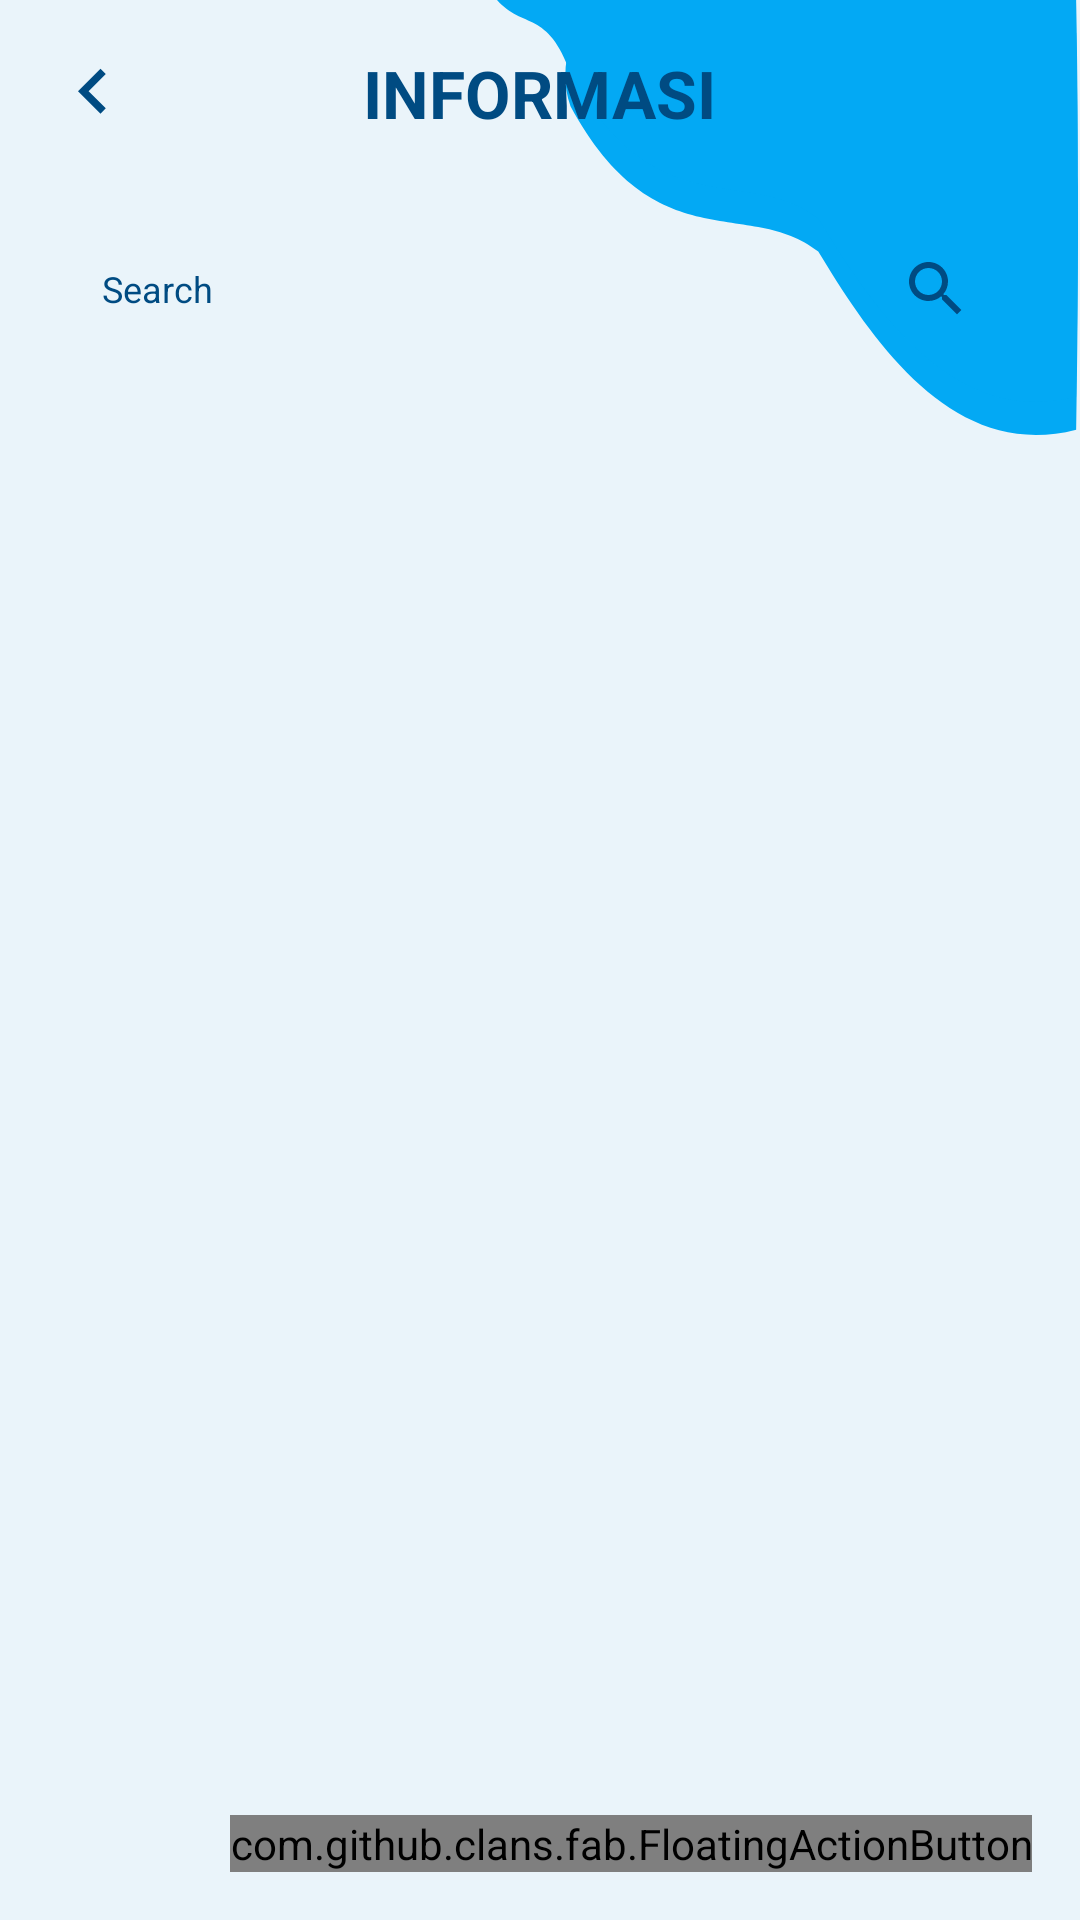

Reconstruct the res/layout file that produces this screen, plus the resources it refers to.
<!-- AndroidManifest.xml: application theme Theme.SPANDUK -->
<!-- res/layout/activity_informasi.xml -->
<?xml version="1.0" encoding="utf-8"?>
<androidx.constraintlayout.widget.ConstraintLayout xmlns:android="http://schemas.android.com/apk/res/android"
    xmlns:app="http://schemas.android.com/apk/res-auto"
    xmlns:tools="http://schemas.android.com/tools"
    android:layout_width="match_parent"
    android:layout_height="match_parent"
    android:background="@color/snow"
    android:focusableInTouchMode="true"
    tools:context=".ui.home.info.InformasiActivity">

    <ImageView
        android:layout_width="195dp"
        android:layout_height="145dp"
        android:src="@drawable/ic_background_right"
        app:layout_constraintEnd_toEndOf="parent"
        app:layout_constraintTop_toTopOf="parent"
        tools:ignore="ContentDescription" />

    <RelativeLayout
        android:id="@+id/toolbar"
        android:layout_width="match_parent"
        android:layout_height="wrap_content"
        android:layout_margin="16dp"
        app:layout_constraintEnd_toEndOf="parent"
        app:layout_constraintStart_toStartOf="parent"
        app:layout_constraintTop_toTopOf="parent">

        <TextView
            style="@style/TextBold.Blue22"
            android:layout_width="wrap_content"
            android:layout_height="wrap_content"
            android:layout_centerInParent="true"
            android:text="@string/informasi" />

        <ImageView
            android:id="@+id/btn_back"
            android:layout_width="30dp"
            android:layout_height="30dp"
            android:layout_centerVertical="true"
            android:src="@drawable/ic_keyboard_arrow_left_blue"
            tools:ignore="ContentDescription" />
    </RelativeLayout>

    <EditText
        android:id="@+id/et_search"
        style="@style/EditText.Search"
        android:layout_width="match_parent"
        android:layout_height="wrap_content"
        android:layout_marginHorizontal="24dp"
        android:layout_marginTop="32dp"
        app:layout_constraintEnd_toEndOf="parent"
        app:layout_constraintStart_toStartOf="parent"
        app:layout_constraintTop_toBottomOf="@id/toolbar"
        tools:ignore="Autofill,LabelFor" />

    <ImageView
        android:id="@+id/iv_search"
        android:layout_width="wrap_content"
        android:layout_height="wrap_content"
        android:layout_marginEnd="8dp"
        android:background="@drawable/shape_selector_45_grey"
        android:padding="4dp"
        android:src="@drawable/ic_search"
        app:layout_constraintBottom_toBottomOf="@id/et_search"
        app:layout_constraintEnd_toEndOf="@id/et_search"
        app:layout_constraintTop_toTopOf="@id/et_search"
        tools:ignore="ContentDescription" />

    <androidx.core.widget.NestedScrollView
        android:layout_width="match_parent"
        android:layout_height="0dp"
        android:layout_marginTop="24dp"
        app:layout_constraintBottom_toBottomOf="parent"
        app:layout_constraintEnd_toEndOf="parent"
        app:layout_constraintHorizontal_bias="0.0"
        app:layout_constraintStart_toStartOf="parent"
        app:layout_constraintTop_toBottomOf="@id/et_search"
        app:layout_constraintVertical_bias="0.0">

        <androidx.recyclerview.widget.RecyclerView
            android:id="@+id/recyclerView"
            android:layout_width="match_parent"
            android:layout_height="wrap_content" />
    </androidx.core.widget.NestedScrollView>

    <com.github.clans.fab.FloatingActionButton
        android:id="@+id/btn_add"
        android:layout_width="wrap_content"
        android:layout_height="wrap_content"
        android:layout_margin="16dp"
        android:src="@drawable/fab_add"
        app:fab_colorNormal="@color/cyan"
        app:fab_colorPressed="@color/light_cyan"
        app:fab_colorRipple="#99FFFFFF"
        app:layout_constraintBottom_toBottomOf="parent"
        app:layout_constraintEnd_toEndOf="parent"
        tools:ignore="ContentDescription" />
</androidx.constraintlayout.widget.ConstraintLayout>
<!-- resources referenced by this layout -->
<resources>
  <color name="cyan">#03A9F4</color>
  <color name="light_cyan">#46BDF3</color>
  <color name="snow">#EAF4FA</color>
  <!-- drawable ic_keyboard_arrow_left_blue (drawable) -->
  <vector xmlns:android="http://schemas.android.com/apk/res/android"
      android:width="24dp"
      android:height="24dp"
      android:tint="@color/blue"
      android:viewportWidth="24.0"
      android:viewportHeight="24.0">
      <path
          android:fillColor="#FF000000"
          android:pathData="M15.41,16.09l-4.58,-4.59 4.58,-4.59L14,5.5l-6,6 6,6z" />
  </vector>
  <!-- drawable ic_search (drawable) -->
  <vector android:height="24dp" android:tint="#004B82"
      android:viewportHeight="24" android:viewportWidth="24"
      android:width="24dp" xmlns:android="http://schemas.android.com/apk/res/android">
      <path android:fillColor="@android:color/white" android:pathData="M15.5,14h-0.79l-0.28,-0.27C15.41,12.59 16,11.11 16,9.5 16,5.91 13.09,3 9.5,3S3,5.91 3,9.5 5.91,16 9.5,16c1.61,0 3.09,-0.59 4.23,-1.57l0.27,0.28v0.79l5,4.99L20.49,19l-4.99,-5zM9.5,14C7.01,14 5,11.99 5,9.5S7.01,5 9.5,5 14,7.01 14,9.5 11.99,14 9.5,14z"/>
  </vector>
  <!-- drawable shape_selector_45_grey (drawable) -->
  <?xml version="1.0" encoding="utf-8"?>
  <selector xmlns:android="http://schemas.android.com/apk/res/android">
  
      <item android:drawable="@drawable/shape_rounded_45_grey"
          android:state_pressed="true"/>
  
  </selector>
  <string name="informasi">INFORMASI</string>
  <style name="EditText.Search">
          <item name="android:background">@drawable/shape_rounded_10_white</item>
          <item name="android:textColor">@color/blue</item>
          <item name="android:textColorHint">@color/blue</item>
          <item name="android:hint">Search</item>
          <item name="android:inputType">text</item>
      </style>
  <style name="TextBold.Blue22">
          <item name="android:textColor">@color/blue</item>
          <item name="android:textSize">22sp</item>
      </style>
  <style name="Theme.SPANDUK" parent="Theme.MaterialComponents.DayNight.NoActionBar">
          
          <item name="colorPrimary">@color/cyan</item> 
          <item name="colorPrimaryVariant">@color/cyan</item> 
          <item name="colorOnPrimary">@color/white</item> 
          
          <item name="colorSecondary">@color/teal_200</item>
          <item name="colorSecondaryVariant">@color/teal_700</item>
          <item name="colorOnSecondary">@color/black</item>
          
          <item name="android:statusBarColor" tools:targetApi="l">?attr/colorPrimaryVariant</item>
          
          <item name="android:windowAnimationStyle">@style/CustomActivityAnimation</item>
      </style>
  <color name="blue">#004B82</color>
  <!-- drawable shape_rounded_45_grey (drawable) -->
  <?xml version="1.0" encoding="utf-8"?>
  <shape xmlns:android="http://schemas.android.com/apk/res/android"
      android:shape="rectangle">
  
      <solid android:color="@color/grey"/>
      <corners android:radius="45dp"/>
  
  </shape>
  <color name="white">#FFF</color>
  <color name="teal_200">#FF03DAC5</color>
  <color name="teal_700">#FF018786</color>
  <color name="black">#000</color>
  <style name="CustomActivityAnimation" parent="@android:style/Animation.Activity">
          <item name="android:activityOpenEnterAnimation">@anim/slide_in_right</item>
          <item name="android:activityOpenExitAnimation">@anim/slide_out_left</item>
          <item name="android:activityCloseEnterAnimation">@anim/slide_in_left</item>
          <item name="android:activityCloseExitAnimation">@anim/slide_out_right</item>
      </style>
  <color name="grey">#E4E4E4</color>
</resources>
